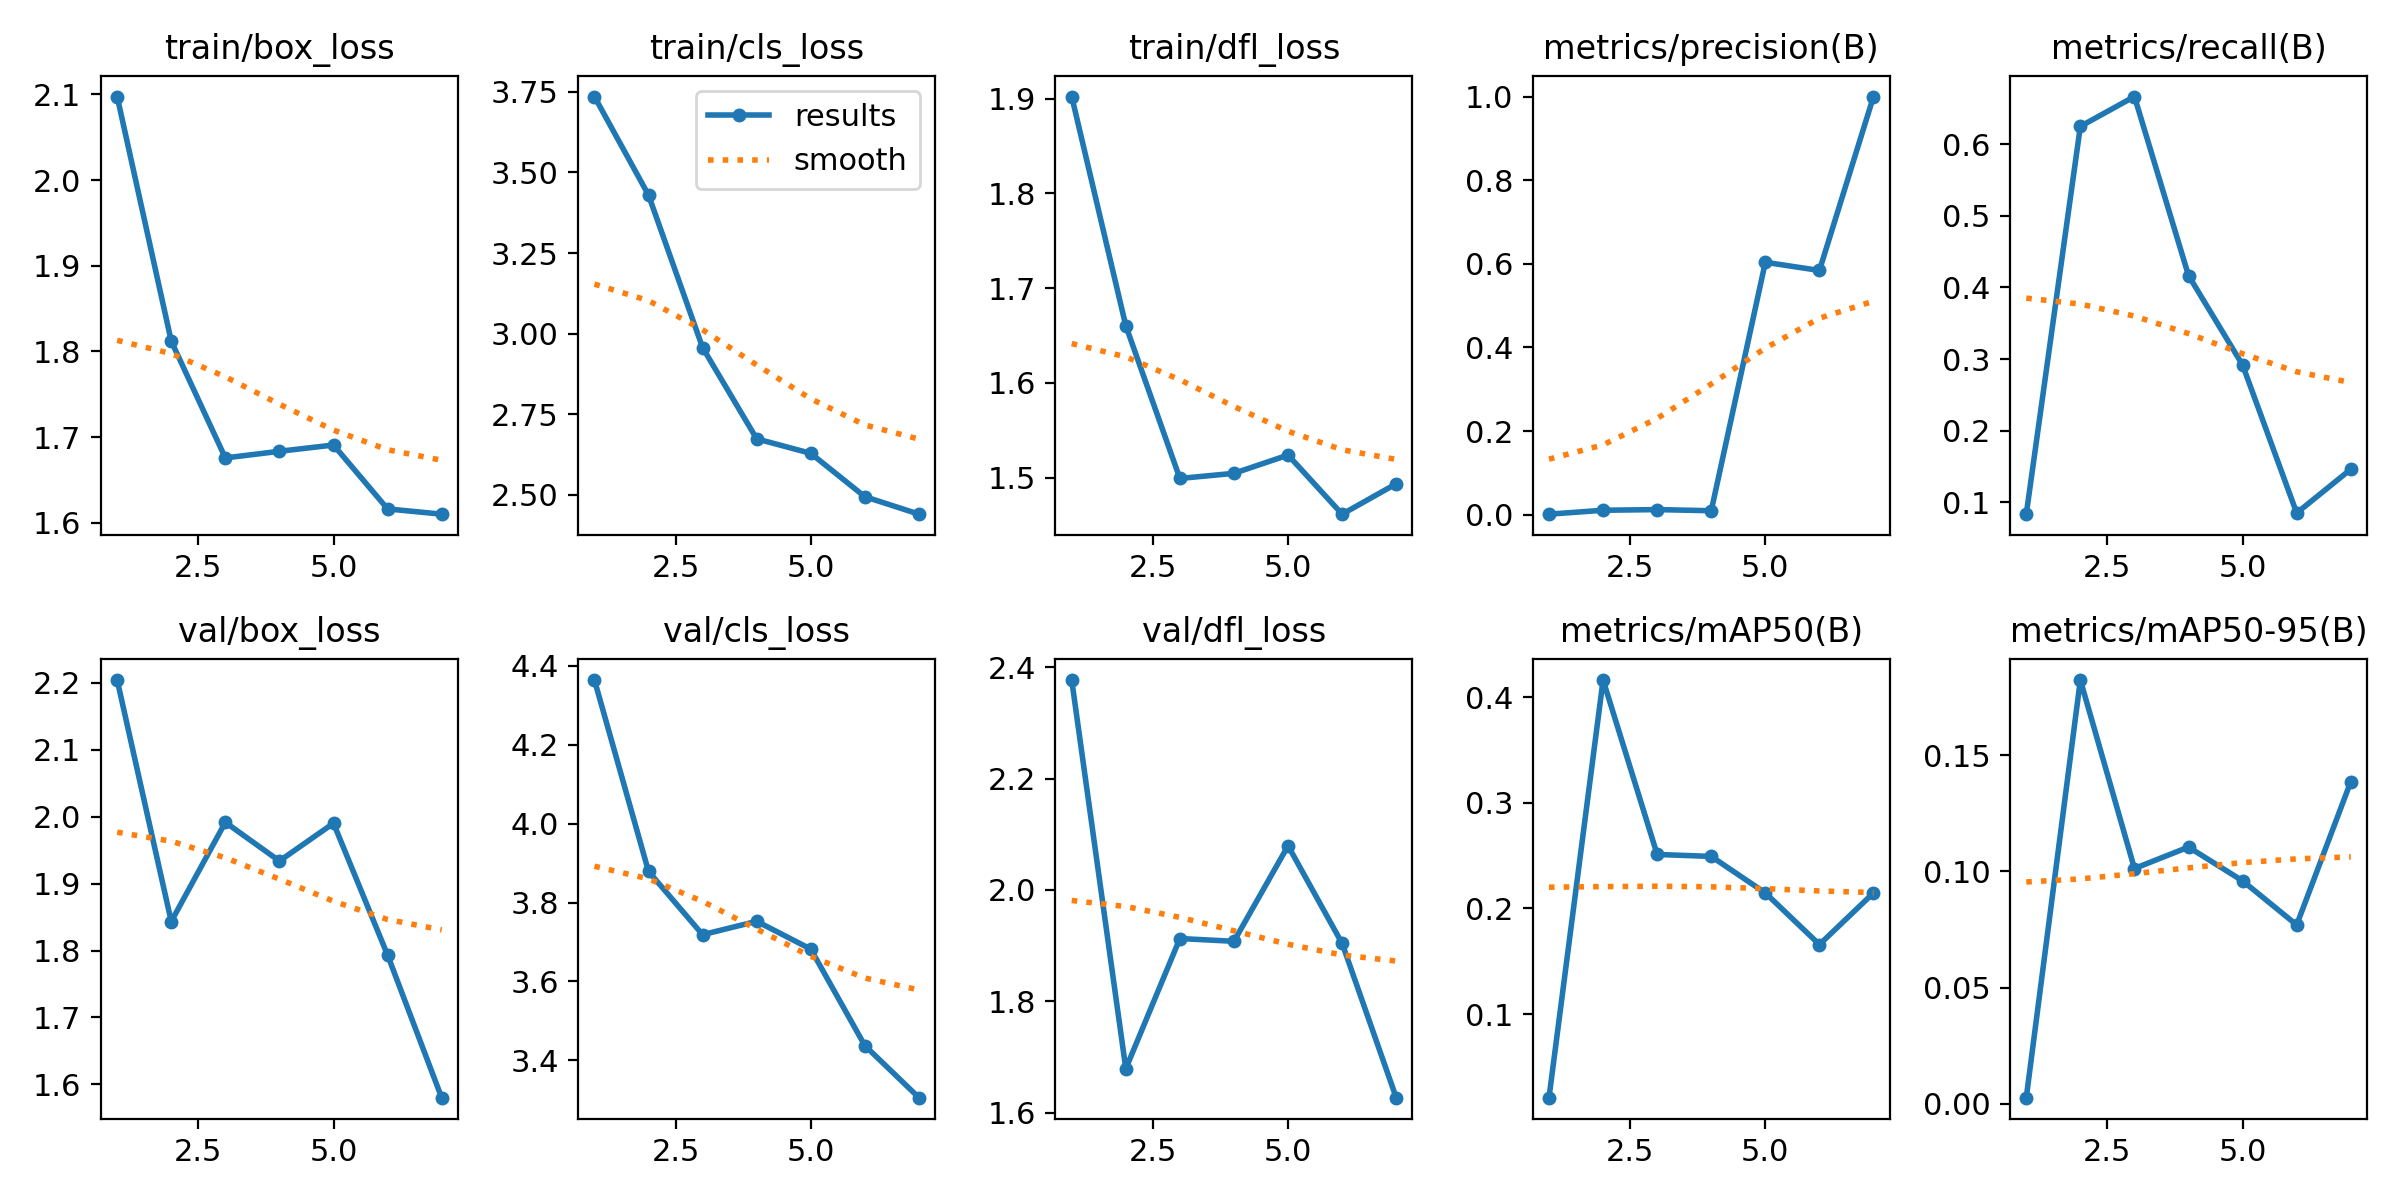

The file beside this chart, header and first rows:
epoch, time, train/box_loss, train/cls_loss, train/dfl_loss, metrics/precision(B), metrics/recall(B), metrics/mAP50(B), metrics/mAP50-95(B), val/box_loss, val/cls_loss, val/dfl_loss, lr/pg0, lr/pg1, lr/pg2
1, 34.14, 2.097, 3.736, 1.902, 0.0014, 0.08333, 0.02094, 0.00271, 2.204, 4.364, 2.377, 0.0001375, 0.0001375, 0.0001375
2, 65.37, 1.812, 3.43, 1.66, 0.01076, 0.625, 0.416, 0.1823, 1.843, 3.879, 1.679, 0.0002818, 0.0002818, 0.0002818
3, 96.41, 1.676, 2.956, 1.499, 0.01234, 0.6667, 0.251, 0.1013, 1.992, 3.719, 1.913, 0.0004202, 0.0004202, 0.0004202
4, 127.6, 1.684, 2.673, 1.504, 0.00965, 0.4167, 0.2492, 0.1105, 1.934, 3.753, 1.908, 0.0005526, 0.0005526, 0.0005526
5, 158.4, 1.691, 2.628, 1.524, 0.6037, 0.2917, 0.2147, 0.09596, 1.99, 3.682, 2.079, 0.0006791, 0.0006791, 0.0006791
6, 189.2, 1.616, 2.494, 1.461, 0.5841, 0.08495, 0.1658, 0.07701, 1.793, 3.437, 1.904, 0.0007996, 0.0007996, 0.0007996
7, 220.1, 1.61, 2.44, 1.493, 1, 0.1461, 0.2147, 0.1386, 1.58, 3.305, 1.627, 0.0009142, 0.0009142, 0.0009142
